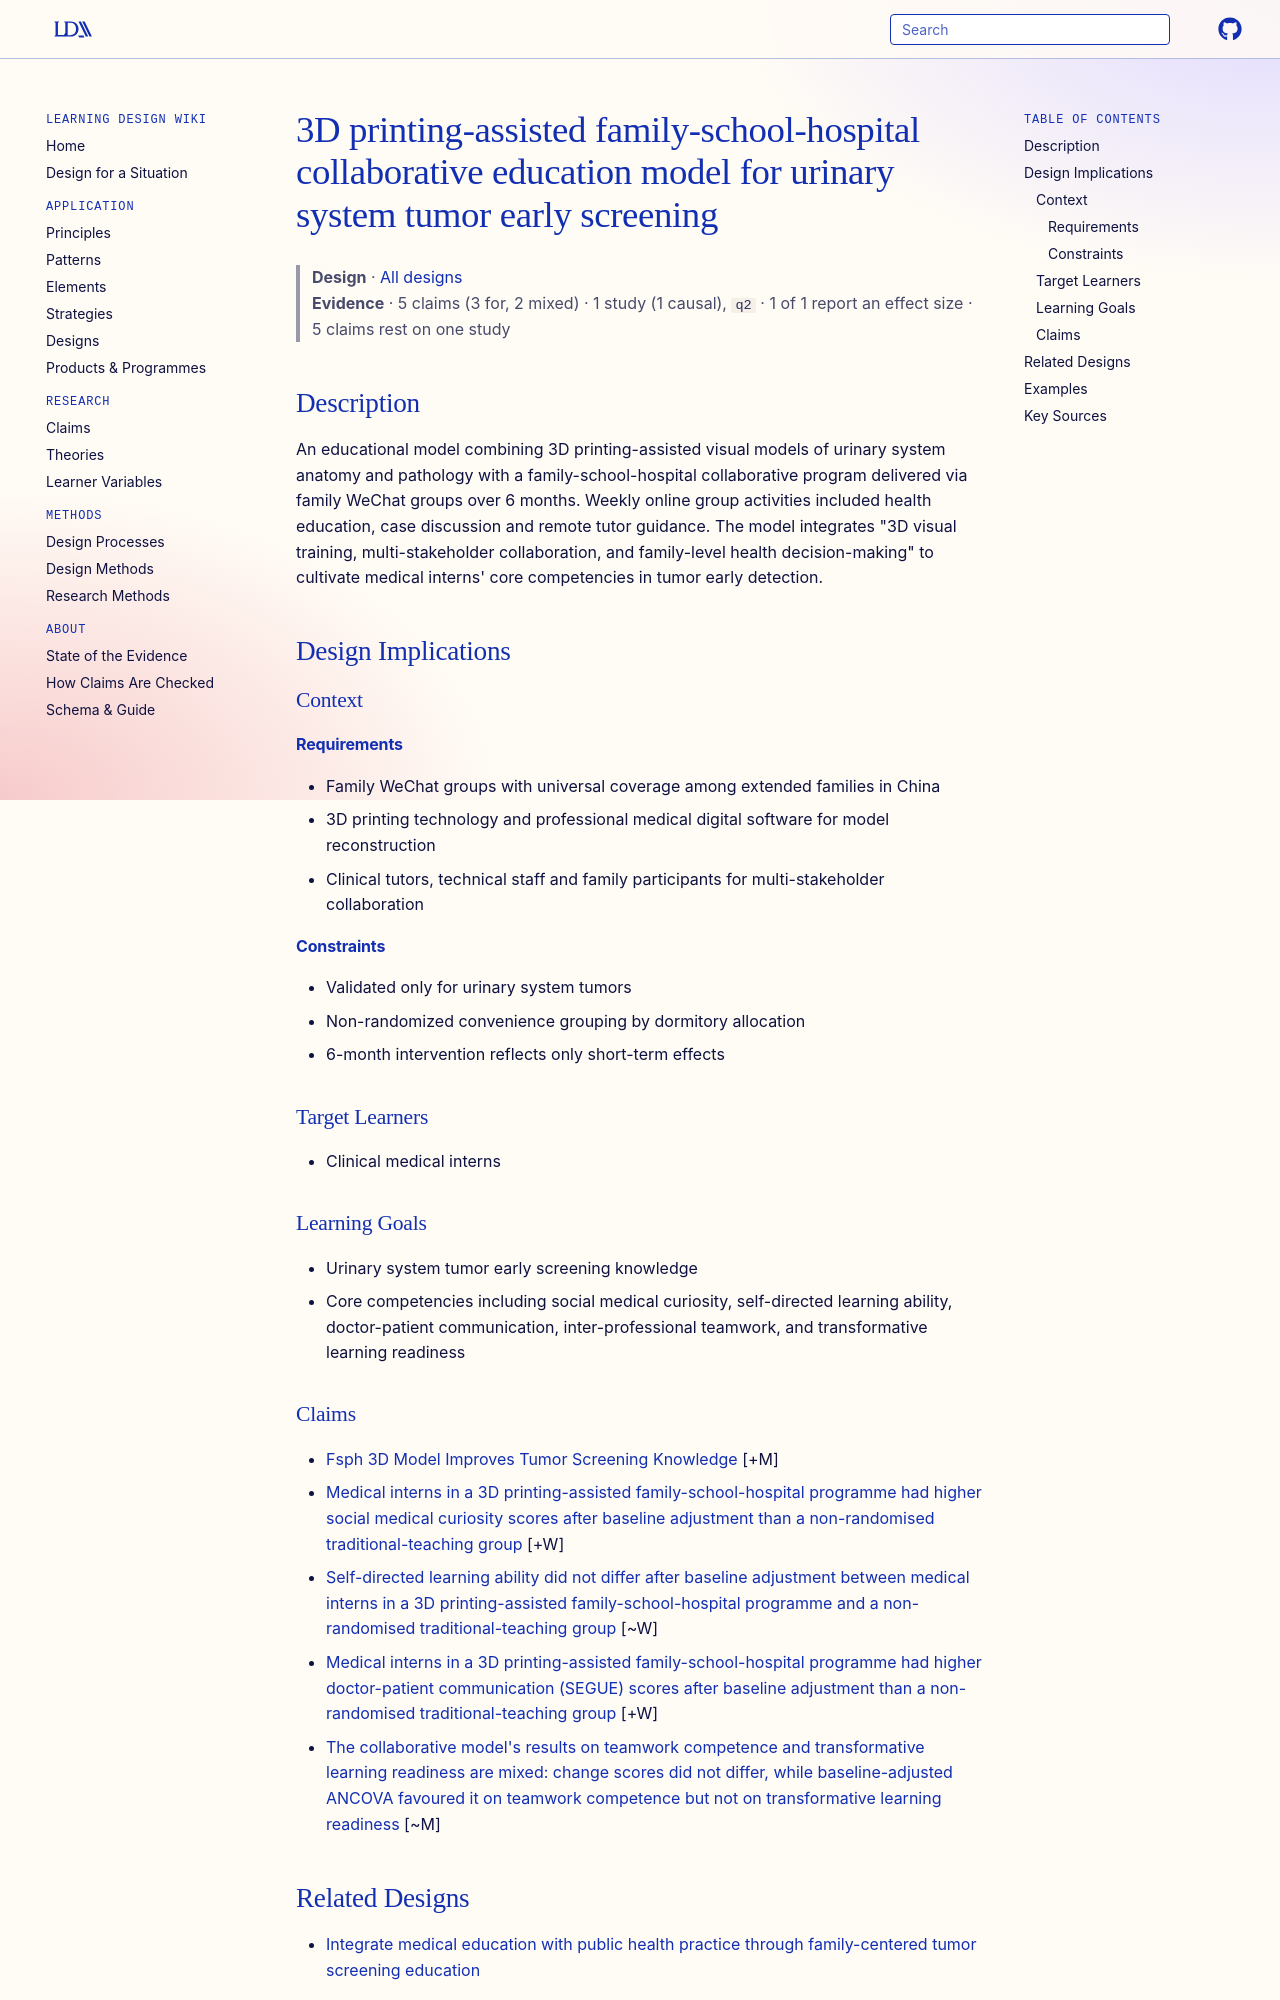

repository: Learning-Design-Alliance/learning-wiki · page: designs/fsph-3d-printing-collaborative-education-model/index.html · generator: mkdocs

---
type: design
id: fsph-3d-printing-collaborative-education-model
title: 3D printing-assisted family-school-hospital collaborative education model for urinary system tumor early screening
description: An educational model combining 3D printing-assisted visual models of urinary system anatomy and pathology with a family-school-hospital collaborative program delivered via family WeChat groups over 6 months.
status: review
generated:
  by: "process:settle-candidates"
  at: 2026-11-04
sources:
  - id: zhou-fen-2026
    resource: "https://doi.org/10.3389/fpubh.2026.1837667"
    title: "Zhou Fen, Yu Ping, Yu Xiaofen, Han Xuyan, Wang Zheng. (2026). Family-school-hospital collaboration model for urinary system tumor early screening education. Frontiers in Public Health. https://doi.org/10.3389/fpubh.2026.1837667"
    author: Zhou Fen, Yu Ping, Yu Xiaofen, Han Xuyan, Wang Zheng
---

# 3D printing-assisted family-school-hospital collaborative education model for urinary system tumor early screening

> **Design** · [All designs](index.md)
> **Evidence** · 5 claims (3 for, 2 mixed) · 1 study (1 causal), `q2` · 1 of 1 report an effect size · 5 claims rest on one study

## Description
An educational model combining 3D printing-assisted visual models of urinary system anatomy and pathology with a family-school-hospital collaborative program delivered via family WeChat groups over 6 months. Weekly online group activities included health education, case discussion and remote tutor guidance. The model integrates "3D visual training, multi-stakeholder collaboration, and family-level health decision-making" to cultivate medical interns' core competencies in tumor early detection.

## Design Implications

### Context
#### Requirements
- Family WeChat groups with universal coverage among extended families in China
- 3D printing technology and professional medical digital software for model reconstruction
- Clinical tutors, technical staff and family participants for multi-stakeholder collaboration
#### Constraints
- Validated only for urinary system tumors
- Non-randomized convenience grouping by dormitory allocation
- 6-month intervention reflects only short-term effects

### Target Learners
- Clinical medical interns

### Learning Goals
- Urinary system tumor early screening knowledge
- Core competencies including social medical curiosity, self-directed learning ability, doctor-patient communication, inter-professional teamwork, and transformative learning readiness
